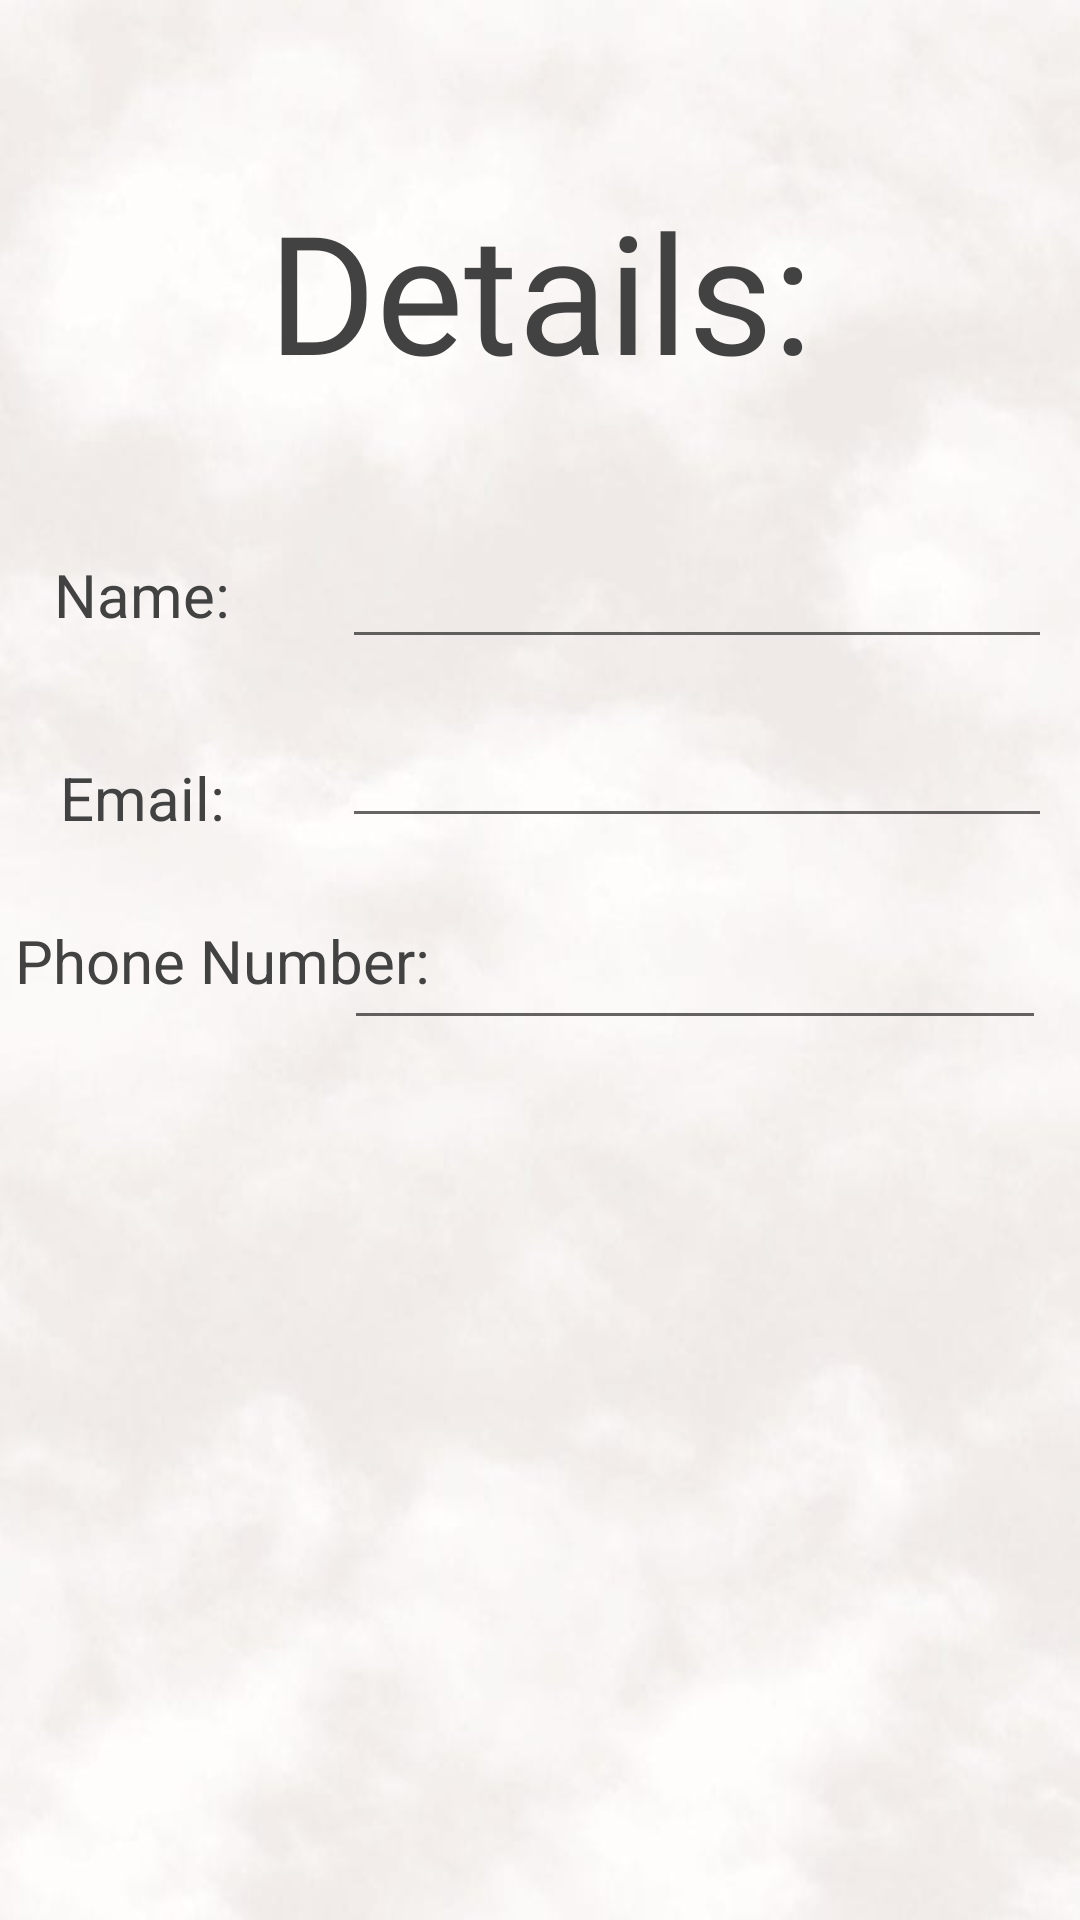

This screen was rendered from an Android layout file. Write that file and the resources it references.
<!-- AndroidManifest.xml: application theme Theme.dressMe -->
<!-- res/layout/activity_supplier_info.xml -->
<?xml version="1.0" encoding="utf-8"?>
<androidx.constraintlayout.widget.ConstraintLayout xmlns:android="http://schemas.android.com/apk/res/android"
    xmlns:app="http://schemas.android.com/apk/res-auto"
    xmlns:tools="http://schemas.android.com/tools"
    android:id="@+id/city"
    android:layout_width="match_parent"
    android:layout_height="match_parent"
    android:layout_gravity="center"
    android:background="@drawable/background_all"
    tools:context="Activities.SupplierInfo">


    <TextView
        android:id="@+id/details"
        android:layout_width="211dp"
        android:layout_height="82dp"
        android:gravity="center"
        android:text="Details:"
        android:fontFamily="@font/architects_daughter"
        android:textColor="@color/cardview_dark_background"
        android:textSize="55sp"
        app:layout_constraintBottom_toBottomOf="parent"
        app:layout_constraintEnd_toEndOf="parent"
        app:layout_constraintStart_toStartOf="parent"
        app:layout_constraintTop_toTopOf="parent"
        app:layout_constraintVertical_bias="0.1" />

    <EditText
        android:id="@+id/supplier_name"
        android:layout_width="wrap_content"
        android:layout_height="wrap_content"
        android:ems="10"
        android:gravity="center"
        android:inputType="textPersonName"
        android:textColor="@color/cardview_dark_background"
        android:textSize="20sp"
        app:layout_constraintBottom_toBottomOf="parent"
        app:layout_constraintEnd_toEndOf="parent"
        app:layout_constraintHorizontal_bias="0.925"
        app:layout_constraintStart_toStartOf="parent"
        app:layout_constraintTop_toTopOf="parent"
        app:layout_constraintVertical_bias="0.295" />

    <TextView
        android:id="@+id/name_text"
        android:layout_width="68dp"
        android:layout_height="28dp"
        android:gravity="center"
        android:text="Name:"

        android:textColor="@color/cardview_dark_background"
        android:textSize="20sp"
        app:layout_constraintBottom_toBottomOf="parent"
        app:layout_constraintEnd_toEndOf="parent"
        app:layout_constraintHorizontal_bias="0.046"
        app:layout_constraintStart_toStartOf="parent"
        app:layout_constraintTop_toTopOf="parent"
        app:layout_constraintVertical_bias="0.301" />

    <TextView
        android:id="@+id/email"
        android:layout_width="68dp"
        android:layout_height="28dp"
        android:gravity="center"
        android:text="Email:"

        android:textColor="@color/cardview_dark_background"
        android:textSize="20sp"
        app:layout_constraintBottom_toBottomOf="parent"
        app:layout_constraintEnd_toEndOf="parent"
        app:layout_constraintHorizontal_bias="0.046"
        app:layout_constraintStart_toStartOf="parent"
        app:layout_constraintTop_toTopOf="parent"
        app:layout_constraintVertical_bias="0.412" />

    <EditText
        android:id="@+id/email_sup"
        android:layout_width="wrap_content"
        android:layout_height="wrap_content"
        android:ems="10"
        android:gravity="center"
        android:inputType="textEmailAddress"
        android:textColor="@color/cardview_dark_background"
        android:textSize="20sp"
        app:layout_constraintBottom_toBottomOf="parent"
        app:layout_constraintEnd_toEndOf="parent"
        app:layout_constraintHorizontal_bias="0.925"
        app:layout_constraintStart_toStartOf="parent"
        app:layout_constraintTop_toTopOf="parent"
        app:layout_constraintVertical_bias="0.395" />

    <TextView
        android:id="@+id/phone_text"
        android:layout_width="wrap_content"
        android:layout_height="wrap_content"
        android:gravity="center"
        android:text="Phone Number:"
        android:textColor="@color/cardview_dark_background"
        android:textSize="20sp"
        app:layout_constraintBottom_toBottomOf="parent"
        app:layout_constraintEnd_toEndOf="parent"
        app:layout_constraintHorizontal_bias="0.022"
        app:layout_constraintStart_toStartOf="parent"
        app:layout_constraintTop_toTopOf="parent" />

    <EditText
        android:id="@+id/phone_sup"
        android:layout_width="234dp"
        android:layout_height="53dp"
        android:ems="10"
        android:gravity="center"
        android:inputType="phone"
        android:textColor="@color/cardview_dark_background"
        android:textSize="20sp"
        app:layout_constraintBottom_toBottomOf="parent"
        app:layout_constraintEnd_toEndOf="parent"
        app:layout_constraintHorizontal_bias="0.909"
        app:layout_constraintStart_toStartOf="parent"
        app:layout_constraintTop_toTopOf="parent" />


</androidx.constraintlayout.widget.ConstraintLayout>
<!-- resources referenced by this layout -->
<resources>
  <!-- drawable background_all: jpeg bitmap (drawable, 20434 bytes) -->
  <style name="Theme.dressMe" parent="Theme.MaterialComponents.DayNight.DarkActionBar">
          
          <item name="colorPrimary">@color/purple_500</item>
          <item name="colorPrimaryVariant">@color/purple_700</item>
          <item name="colorOnPrimary">@color/white</item>
          
          <item name="colorSecondary">@color/teal_200</item>
          <item name="colorSecondaryVariant">@color/teal_700</item>
          <item name="colorOnSecondary">@color/black</item>
          
          <item name="android:statusBarColor" tools:targetApi="l">?attr/colorPrimaryVariant</item>
          
      </style>
  <!-- not gathered from this repository: default colours our renderer supplied (Android Studio template values) -->
  <color name="purple_500">#FF6200EE</color>
  <color name="purple_700">#FF3700B3</color>
  <color name="teal_200">#FF03DAC5</color>
  <color name="teal_700">#FF018786</color>
  <color name="black">#FF000000</color>
  <color name="white">#FFFFFFFF</color>
</resources>
